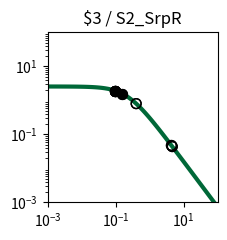

Source code (Python): (Note: this script raises an exception after producing the figure.)
import matplotlib.pyplot as plt
import matplotlib.ticker as ticker
import numpy as np

fig, ax = plt.subplots(figsize=(2.5,2.5))

plt.xlim(1.000000e-03, 1.000000e+02)
plt.ylim(1.000000e-03, 1.000000e+02)

x = np.array([1.000000e-03,1.122018e-03,1.258925e-03,1.412538e-03,1.584893e-03,1.778279e-03,1.995262e-03,2.238721e-03,2.511886e-03,2.818383e-03,3.162278e-03,3.548134e-03,3.981072e-03,4.466836e-03,5.011872e-03,5.623413e-03,6.309573e-03,7.079458e-03,7.943282e-03,8.912509e-03,1.000000e-02,1.122018e-02,1.258925e-02,1.412538e-02,1.584893e-02,1.778279e-02,1.995262e-02,2.238721e-02,2.511886e-02,2.818383e-02,3.162278e-02,3.548134e-02,3.981072e-02,4.466836e-02,5.011872e-02,5.623413e-02,6.309573e-02,7.079458e-02,7.943282e-02,8.912509e-02,1.000000e-01,1.122018e-01,1.258925e-01,1.412538e-01,1.584893e-01,1.778279e-01,1.995262e-01,2.238721e-01,2.511886e-01,2.818383e-01,3.162278e-01,3.548134e-01,3.981072e-01,4.466836e-01,5.011872e-01,5.623413e-01,6.309573e-01,7.079458e-01,7.943282e-01,8.912509e-01,1.000000e+00,1.122018e+00,1.258925e+00,1.412538e+00,1.584893e+00,1.778279e+00,1.995262e+00,2.238721e+00,2.511886e+00,2.818383e+00,3.162278e+00,3.548134e+00,3.981072e+00,4.466836e+00,5.011872e+00,5.623413e+00,6.309573e+00,7.079458e+00,7.943282e+00,8.912509e+00,1.000000e+01,1.122018e+01,1.258925e+01,1.412538e+01,1.584893e+01,1.778279e+01,1.995262e+01,2.238721e+01,2.511886e+01,2.818383e+01,3.162278e+01,3.548134e+01,3.981072e+01,4.466836e+01,5.011872e+01,5.623413e+01,6.309573e+01,7.079458e+01,7.943282e+01,8.912509e+01,1.000000e+02,])
y = np.array([2.554159e+00,2.553853e+00,2.553496e+00,2.553080e+00,2.552595e+00,2.552029e+00,2.551370e+00,2.550601e+00,2.549705e+00,2.548660e+00,2.547443e+00,2.546025e+00,2.544372e+00,2.542447e+00,2.540206e+00,2.537597e+00,2.534560e+00,2.531027e+00,2.526919e+00,2.522144e+00,2.516597e+00,2.510157e+00,2.502688e+00,2.494032e+00,2.484010e+00,2.472422e+00,2.459042e+00,2.443617e+00,2.425868e+00,2.405488e+00,2.382145e+00,2.355484e+00,2.325131e+00,2.290700e+00,2.251807e+00,2.208077e+00,2.159169e+00,2.104791e+00,2.044726e+00,1.978858e+00,1.907196e+00,1.829901e+00,1.747302e+00,1.659908e+00,1.568408e+00,1.473657e+00,1.376651e+00,1.278488e+00,1.180319e+00,1.083296e+00,9.885174e-01,8.969806e-01,8.095425e-01,7.268933e-01,6.495438e-01,5.778250e-01,5.118987e-01,4.517764e-01,3.973427e-01,3.483819e-01,3.046027e-01,2.656630e-01,2.311900e-01,2.007982e-01,1.741024e-01,1.507286e-01,1.303211e-01,1.125474e-01,9.710070e-02,8.370136e-02,7.209684e-02,6.206081e-02,5.339179e-02,4.591141e-02,3.946254e-02,3.390726e-02,2.912496e-02,2.501048e-02,2.147230e-02,1.843102e-02,1.581781e-02,1.357313e-02,1.164553e-02,9.990601e-03,8.570060e-03,7.350919e-03,6.304779e-03,5.407204e-03,4.637179e-03,3.976640e-03,3.410065e-03,2.924121e-03,2.507357e-03,2.149943e-03,1.843440e-03,1.580607e-03,1.355227e-03,1.161970e-03,9.962610e-04,8.541759e-04,7.323488e-04,])
c = "#006838"

hi_x = np.array([9.850992e-02,9.850992e-02,9.657939e-02,9.657939e-02,9.796193e-02,9.796193e-02,9.603140e-02,9.603140e-02,1.555878e-01,1.555878e-01,])
hi_y = np.array([1.916865e+00,1.916865e+00,1.929464e+00,1.929464e+00,1.920433e+00,1.920433e+00,1.933056e+00,1.933056e+00,1.583336e+00,1.583336e+00,])
lo_x = np.array([4.628188e+00,4.628188e+00,4.025932e-01,4.025932e-01,4.381182e+00,4.381182e+00,])
lo_y = np.array([4.382055e-02,4.382055e-02,8.012784e-01,8.012784e-01,4.709324e-02,4.709324e-02,])

plt.loglog(x,y,lw=3,color=c)
plt.scatter(hi_x,hi_y,marker='o',s=50,color='black',zorder=10)
plt.scatter(lo_x,lo_y,marker='o',s=50,edgecolors='black',color='none',zorder=10)

plt.title("$3 / S2_SrpR")

ax.xaxis.set_major_locator(ticker.LogLocator(numticks=3))
ax.yaxis.set_major_locator(ticker.LogLocator(numticks=3))

ax.set_aspect('equal')
plt.tight_layout()

plt.savefig("/home/user/output/response_plot_$3_S2_SrpR.png", bbox_inches='tight')
